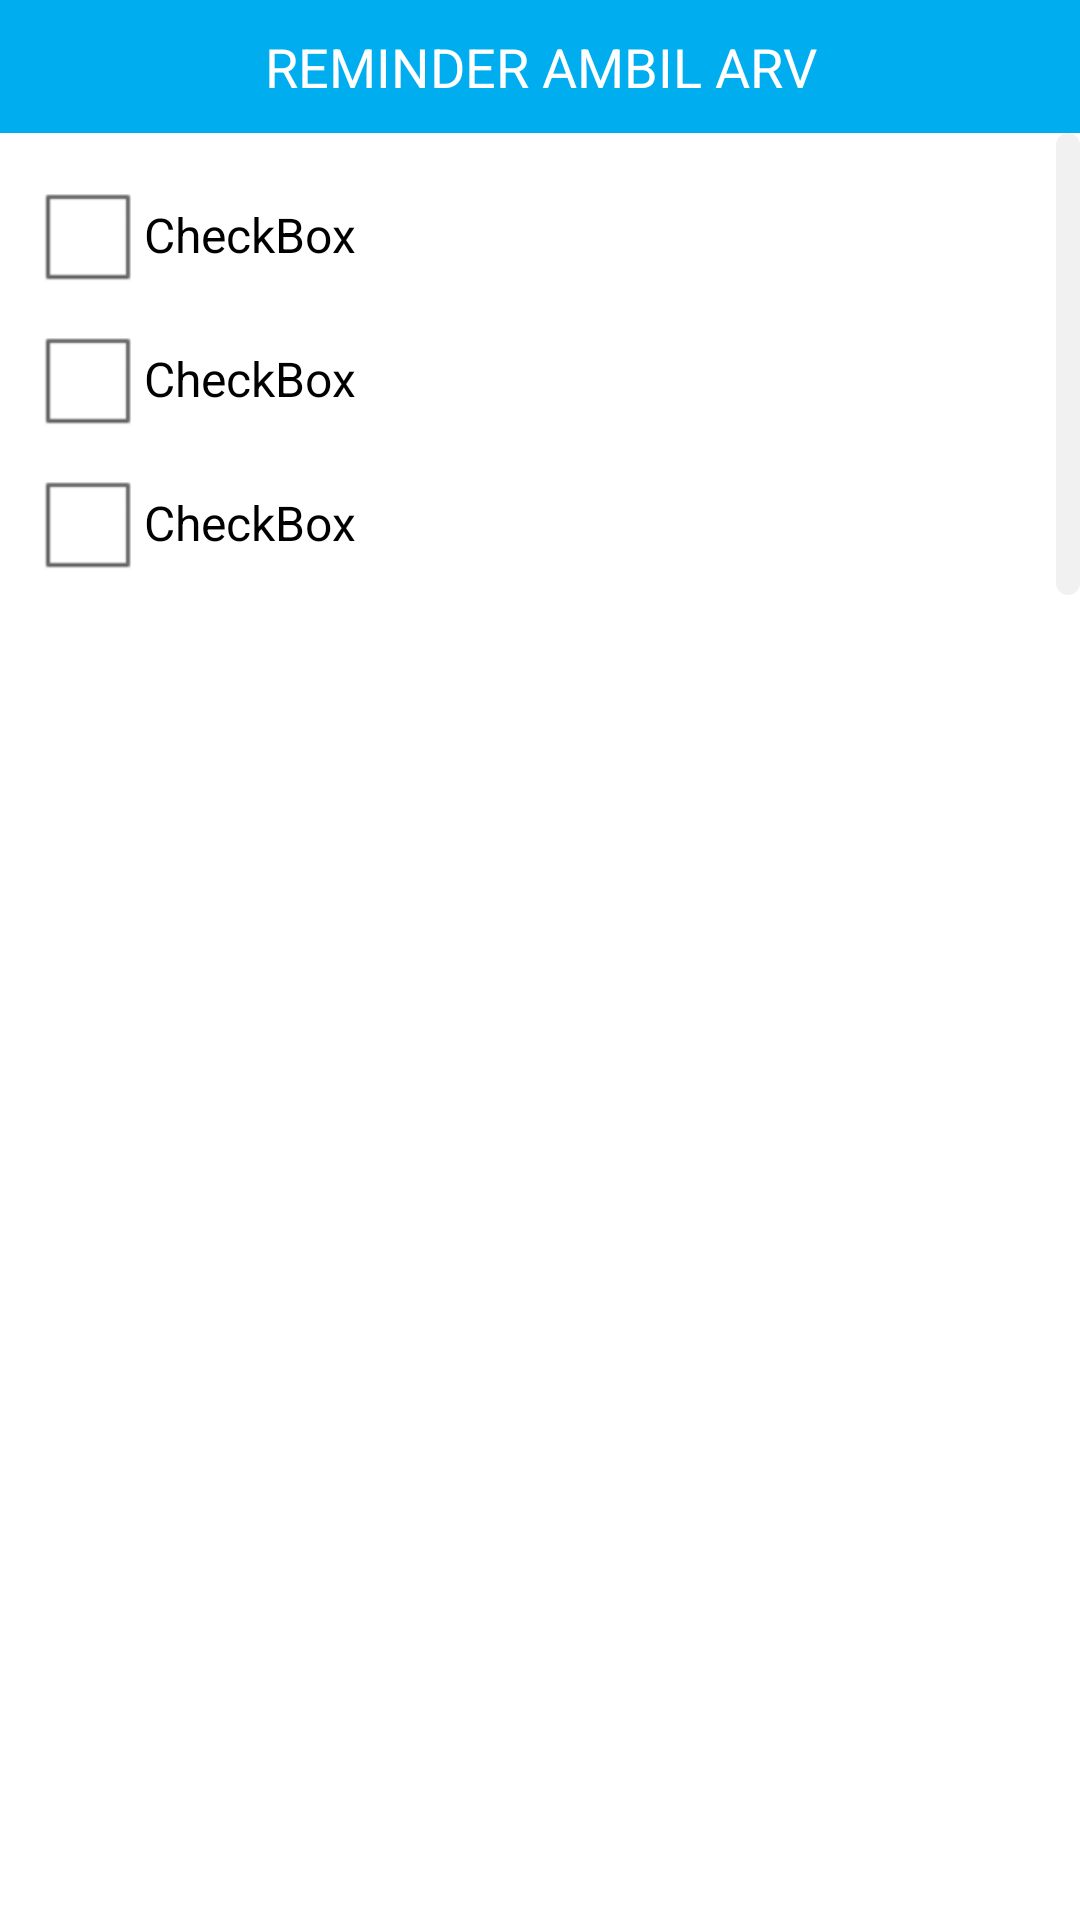

Reconstruct the res/layout file that produces this screen, plus the resources it refers to.
<!-- AndroidManifest.xml: application theme AppTheme -->
<!-- res/layout/activity_reminder_obat.xml -->
<?xml version="1.0" encoding="utf-8"?>
<LinearLayout xmlns:android="http://schemas.android.com/apk/res/android"
    android:layout_width="match_parent"
    android:layout_height="match_parent"
    android:orientation="vertical"
    android:background="#FFFFFF" >

    <TextView
        android:id="@+id/textView1"
        android:layout_width="match_parent"
        android:layout_height="wrap_content"
        android:background="#00adef"
        android:gravity="center"
        android:padding="10dp"
        android:text="REMINDER AMBIL ARV"
        android:textAppearance="?android:attr/textAppearanceMedium"
        android:textColor="#FFFFFF"
        android:typeface="sans" />

    <ScrollView
        android:id="@+id/scrollView1"
        android:layout_width="match_parent"
        android:layout_height="wrap_content"
        style="@style/scrollbar_bitmap_style"
        android:scrollbarSize="8dp" >

        <LinearLayout
            android:layout_width="match_parent"
            android:layout_height="match_parent"
            android:orientation="vertical" >

            <LinearLayout
                android:layout_width="match_parent"
                android:layout_height="wrap_content"
                android:layout_marginLeft="10dp"
                android:layout_marginRight="18dp"
                android:layout_marginTop="10dp"
                android:orientation="vertical" >

                <CheckBox
                    android:id="@+id/checkBox1"
                    android:layout_width="wrap_content"
                    android:layout_height="wrap_content"
                    android:text="CheckBox" />

                <CheckBox
                    android:id="@+id/checkBox2"
                    android:layout_width="wrap_content"
                    android:layout_height="wrap_content"
                    android:text="CheckBox" />

                <CheckBox
                    android:id="@+id/checkBox3"
                    android:layout_width="wrap_content"
                    android:layout_height="wrap_content"
                    android:text="CheckBox" />
            </LinearLayout>

        </LinearLayout>
    </ScrollView>

</LinearLayout>
<!-- resources referenced by this layout -->
<resources>
  <style name="scrollbar_bitmap_style">
          <item name="android:scrollbarAlwaysDrawVerticalTrack">true</item>
          <item name="android:scrollbarStyle">outsideOverlay</item>
          <item name="android:scrollbars">vertical</item>
          <item name="android:fadeScrollbars">false</item>
          <item name="android:scrollbarThumbVertical">@drawable/scrollbar_vertical_thumb</item>
          <item name="android:scrollbarTrackVertical">@drawable/scrollbar_vertical_track</item>
          <item name="android:scrollbarSize">8dp</item>
      </style>
  <style name="AppTheme" parent="AppBaseTheme">
          
      </style>
  <!-- drawable scrollbar_vertical_thumb (drawable) -->
  <?xml version="1.0" encoding="utf-8"?>
  <shape xmlns:android="http://schemas.android.com/apk/res/android" >
   
      <gradient
          android:angle="0"
          android:endColor="#ccf573"
          android:startColor="#ccf573" />
   
      <corners android:radius="8dp" />
   
  </shape>
  <!-- drawable scrollbar_vertical_track (drawable) -->
  <?xml version="1.0" encoding="utf-8"?>
  <shape xmlns:android="http://schemas.android.com/apk/res/android" >
   
      <gradient
          android:angle="0"
          android:endColor="#f1f1f1"
          android:startColor="#f1f1f1" />
   
      <corners android:radius="8dp" />
      
   
  </shape>
  <style name="AppBaseTheme" parent="android:Theme.Light">
          
      </style>
</resources>
